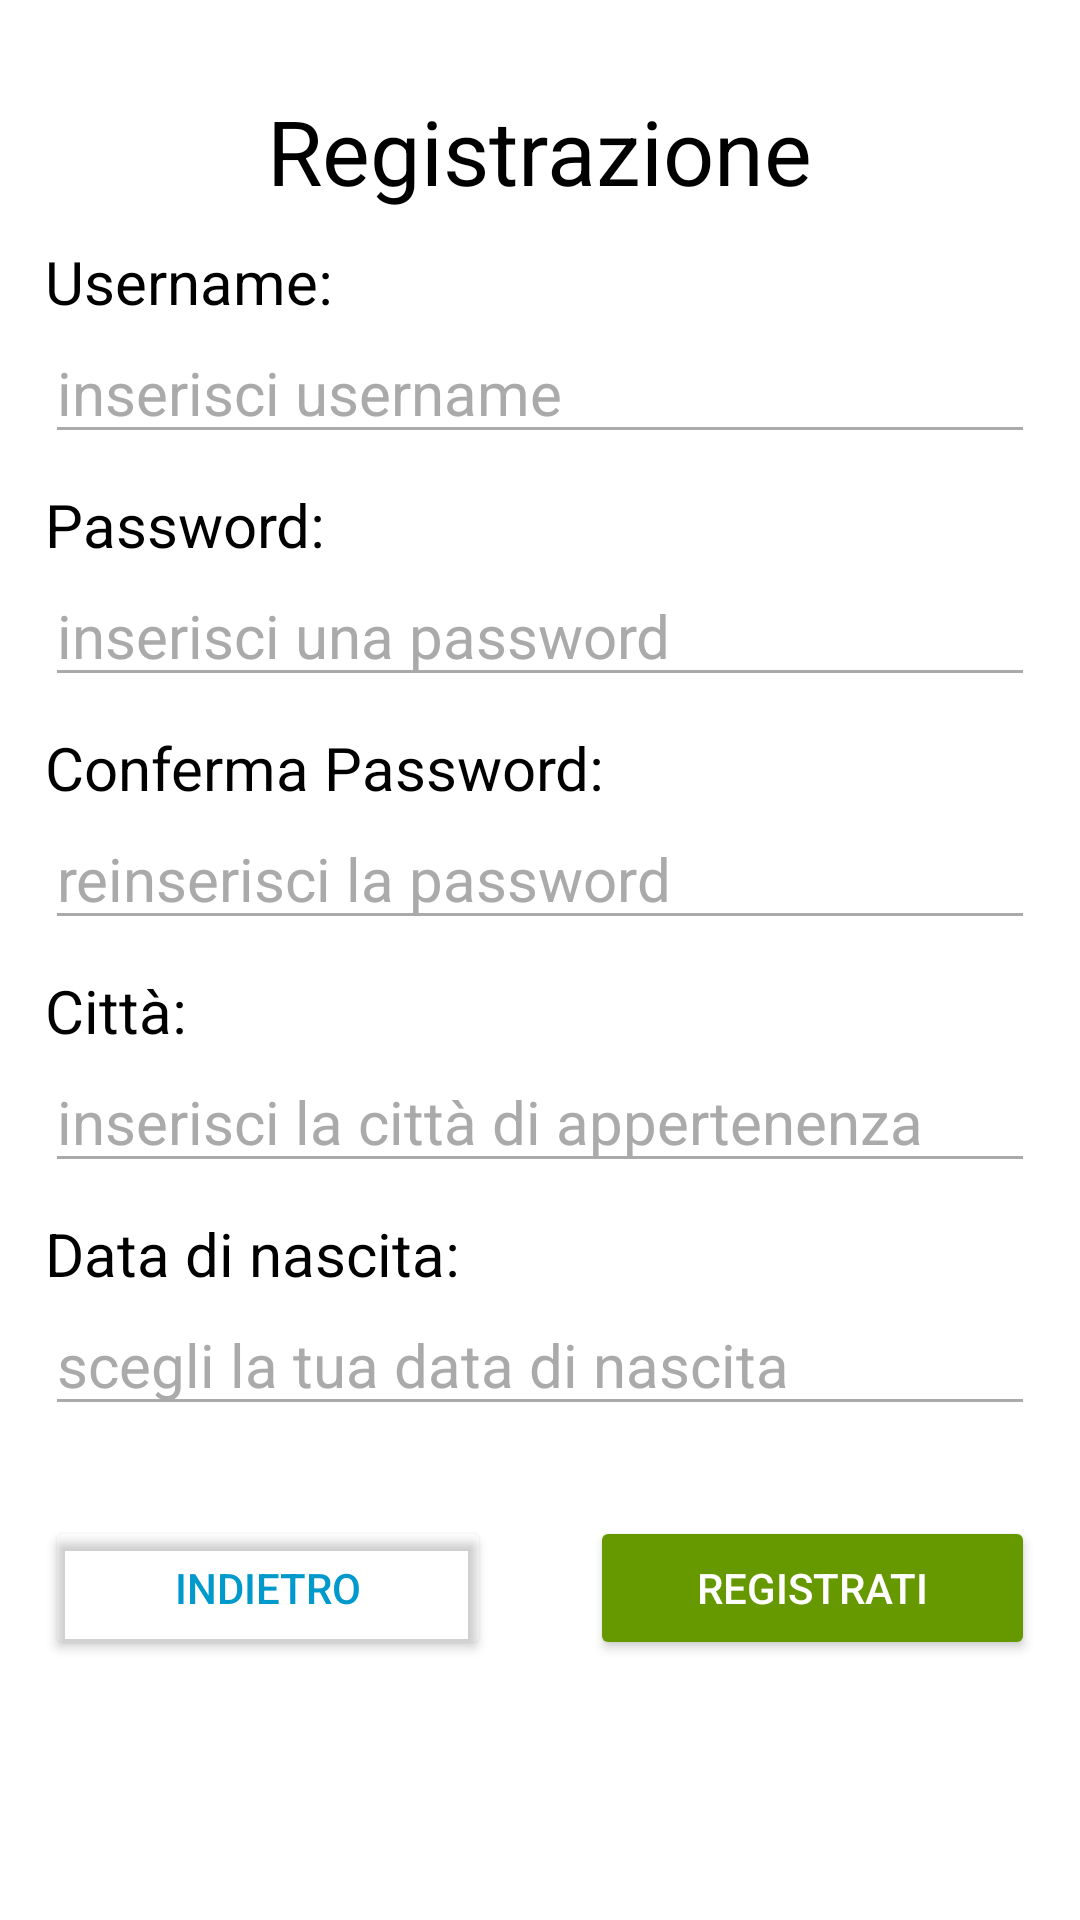

This screen was rendered from an Android layout file. Write that file and the resources it references.
<!-- AndroidManifest.xml: application theme Theme.EsercitazioneBonus -->
<!-- res/layout/activity_registrazione.xml -->
<?xml version="1.0" encoding="utf-8"?>
<ScrollView xmlns:android="http://schemas.android.com/apk/res/android"
    xmlns:app="http://schemas.android.com/apk/res-auto"
    xmlns:tools="http://schemas.android.com/tools"
    android:layout_width="match_parent"
    android:layout_height="match_parent"
    tools:context=".Registrazione"
    android:background="@android:color/white"
    android:padding="15dp">

    <androidx.constraintlayout.widget.ConstraintLayout
        android:layout_width="match_parent"
        android:layout_height="match_parent"
        >


    <TextView
        android:id="@+id/activityTitle"
        android:layout_width="wrap_content"
        android:layout_height="wrap_content"
        android:layout_marginVertical="15dp"
        android:text="Registrazione"
        android:textColor="@color/black"
        android:textSize="30sp"
        app:layout_constraintEnd_toEndOf="parent"
        app:layout_constraintStart_toStartOf="parent"
        app:layout_constraintTop_toTopOf="parent" />




    <androidx.constraintlayout.widget.ConstraintLayout
        android:layout_marginVertical="10dp"
        android:id="@+id/consLayUsername"
        app:layout_constraintTop_toBottomOf="@id/activityTitle"
        android:layout_width="match_parent"
        android:layout_height="wrap_content"
        >

        <TextView
            android:textColor="@color/black"
            android:id="@+id/textView"
            android:layout_width="wrap_content"
            android:layout_height="match_parent"
            android:text="Username:"
            android:textSize="20sp"
            app:layout_constraintStart_toStartOf="parent"
            app:layout_constraintTop_toTopOf="parent" />

        <EditText
            android:textColor="@color/black"
            android:hint="inserisci username"
            android:textColorHint="@android:color/darker_gray"
            android:backgroundTint="@android:color/darker_gray"
            android:id="@+id/textViewUsername"
            android:layout_width="match_parent"
            android:layout_height="wrap_content"
            android:textSize="20sp"
            app:layout_constraintStart_toStartOf="parent"
            app:layout_constraintTop_toBottomOf="@+id/textView" />
    </androidx.constraintlayout.widget.ConstraintLayout>

    <androidx.constraintlayout.widget.ConstraintLayout
        android:layout_marginVertical="10dp"
        android:id="@+id/consLayPassword"
        app:layout_constraintTop_toBottomOf="@id/consLayUsername"
        android:layout_width="match_parent"
        android:layout_height="wrap_content"
        android:orientation="horizontal">

        <TextView
            android:textColor="@color/black"
            android:id="@+id/textView2"
            android:layout_width="wrap_content"
            android:layout_height="match_parent"
            android:text="Password:"
            android:textSize="20sp"
            app:layout_constraintStart_toStartOf="parent" />

        <EditText
            android:textColor="@color/black"
            android:hint="inserisci una password"
            android:textColorHint="@android:color/darker_gray"
            android:backgroundTint="@android:color/darker_gray"
            android:id="@+id/textViewPassword"
            android:layout_width="match_parent"
            android:layout_height="wrap_content"
            android:textSize="20sp"
            android:inputType="textPassword"
            app:layout_constraintTop_toBottomOf="@+id/textView2" />
    </androidx.constraintlayout.widget.ConstraintLayout>

    <androidx.constraintlayout.widget.ConstraintLayout
        android:layout_marginVertical="10dp"
        android:id="@+id/consLayPasswordConferma"
        app:layout_constraintTop_toBottomOf="@id/consLayPassword"
        android:layout_width="match_parent"
        android:layout_height="wrap_content"
        android:orientation="horizontal">

        <TextView
            android:textColor="@color/black"
            android:id="@+id/textView2C"
            android:layout_width="wrap_content"
            android:layout_height="match_parent"
            android:text="Conferma Password:"
            android:textSize="20sp"
            app:layout_constraintStart_toStartOf="parent" />

        <EditText
            android:textColor="@color/black"
            android:hint="reinserisci la password"
            android:textColorHint="@android:color/darker_gray"
            android:backgroundTint="@android:color/darker_gray"
            android:id="@+id/textViewPasswordConferma"
            android:layout_width="match_parent"
            android:layout_height="wrap_content"
            android:textSize="20sp"
            android:inputType="textPassword"
            app:layout_constraintTop_toBottomOf="@+id/textView2C" />
    </androidx.constraintlayout.widget.ConstraintLayout>


    <androidx.constraintlayout.widget.ConstraintLayout
        android:layout_marginVertical="10dp"
        android:id="@+id/consLayCitta"
        app:layout_constraintTop_toBottomOf="@id/consLayPasswordConferma"
        android:layout_width="match_parent"
        android:layout_height="wrap_content"
        android:orientation="horizontal">

        <TextView
            android:textColor="@color/black"
            android:id="@+id/textView3"
            android:layout_width="wrap_content"
            android:layout_height="match_parent"
            android:text="Città:"
            android:textSize="20sp"
            app:layout_constraintStart_toStartOf="parent" />

        <EditText
            android:textColor="@color/black"
            android:hint="inserisci la città di appertenenza"
            android:textColorHint="@android:color/darker_gray"
            android:backgroundTint="@android:color/darker_gray"
            android:id="@+id/textViewCitta"
            android:layout_width="match_parent"
            android:layout_height="wrap_content"
            android:textSize="20sp"
            app:layout_constraintTop_toBottomOf="@+id/textView3" />
    </androidx.constraintlayout.widget.ConstraintLayout>

    <androidx.constraintlayout.widget.ConstraintLayout
        android:layout_marginVertical="10dp"
        android:id="@+id/consLayDataNascita"
        app:layout_constraintTop_toBottomOf="@id/consLayCitta"
        android:layout_width="match_parent"
        android:layout_height="wrap_content"
        android:orientation="horizontal">

        <TextView
            android:textColor="@color/black"
            android:id="@+id/textView4"
            android:layout_width="0dp"
            android:layout_height="match_parent"
            android:text="Data di nascita:"
            android:textSize="20sp"
            app:layout_constraintStart_toStartOf="parent"
            app:layout_constraintWidth_percent="0.6" />

        <EditText
            android:textColor="@color/black"
            android:hint="scegli la tua data di nascita"
            android:textColorHint="@android:color/darker_gray"
            android:backgroundTint="@android:color/darker_gray"
            android:id="@+id/textViewDataNascita"
            android:layout_width="match_parent"
            android:layout_height="wrap_content"
            android:textSize="20sp"
            app:layout_constraintTop_toBottomOf="@+id/textView4" />
    </androidx.constraintlayout.widget.ConstraintLayout>

    <Button
        android:layout_marginVertical="30dp"
        app:layout_constraintTop_toBottomOf="@id/consLayDataNascita"
        app:layout_constraintBottom_toBottomOf="parent"
        android:id="@+id/registrati"
        app:layout_constraintWidth_percent="0.45"
        app:layout_constraintEnd_toEndOf="parent"
        android:layout_width="0dp"
        android:layout_height="wrap_content"
        android:backgroundTint="@android:color/holo_green_dark"
        android:textColor="@color/white"
        android:text="Registrati"
        />

    <Button
        android:id="@+id/indietro"
        app:layout_constraintTop_toTopOf="@id/registrati"
        app:layout_constraintStart_toStartOf="parent"
        app:layout_constraintWidth_percent="0.45"
        android:layout_width="0dp"
        android:layout_height="wrap_content"
        android:backgroundTint="@android:color/transparent"
        android:textColor="@android:color/holo_blue_dark"
        android:text="Indietro"
        />
    </androidx.constraintlayout.widget.ConstraintLayout>

</ScrollView>
<!-- resources referenced by this layout -->
<resources>
  <style name="Theme.EsercitazioneBonus" parent="Theme.MaterialComponents.DayNight.DarkActionBar">
          
          <item name="colorPrimary">@color/purple_500</item>
          <item name="colorPrimaryVariant">@color/purple_700</item>
          <item name="colorOnPrimary">@color/white</item>
          
          <item name="colorSecondary">@color/teal_200</item>
          <item name="colorSecondaryVariant">@color/teal_700</item>
          <item name="colorOnSecondary">@color/black</item>
          
          <item name="android:statusBarColor" tools:targetApi="l">?attr/colorPrimaryVariant</item>
          
      </style>
  <!-- not gathered from this repository: default colours our renderer supplied (Android Studio template values) -->
  <color name="purple_500">#FF6200EE</color>
  <color name="purple_700">#FF3700B3</color>
  <color name="teal_200">#FF03DAC5</color>
  <color name="teal_700">#FF018786</color>
  <color name="black">#FF000000</color>
  <color name="white">#FFFFFFFF</color>
</resources>
